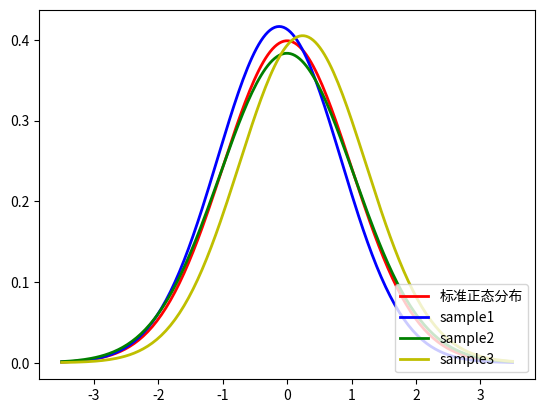

Write the Python code that produced this figure.
# -*- coding: utf-8 -*-
"""
Created on Sat Apr  6 21:50:02 2019

@author: Qingyang Zhong
"""

import numpy as np 
import matplotlib.pyplot as plt
import scipy.stats as st

num1 = 100
mu = 0
sigma = 1

m=[]
std=[]
s=[]
for i in range(3):
    s1 = np.random.normal(mu, sigma, num1)
    m1= np.mean(s1)
    std1= np.std(s1,ddof=0)
    m.append(m1)
    std.append(std1)
    s.append(s1)

for i in range(3):
    print("mean:%f" %m[i])
    print("std:%f" %std[i])

s_fit = np.linspace(-3.5, 3.5,num=200)
plt.plot(s_fit, st.norm(mu, sigma).pdf(s_fit), lw=2, c='r',label=u'标准正态分布')
plt.plot(s_fit, st.norm(m[0], std[0]).pdf(s_fit), lw=2, c='b',label='sample1')
plt.plot(s_fit, st.norm(m[1], std[1]).pdf(s_fit), lw=2, c='g',label='sample2')
plt.plot(s_fit, st.norm(m[2], std[2]).pdf(s_fit), lw=2, c='y',label='sample3')
plt.legend(loc='lower right')
plt.rcParams['axes.unicode_minus'] = False 
plt.savefig('./normal_100.png')